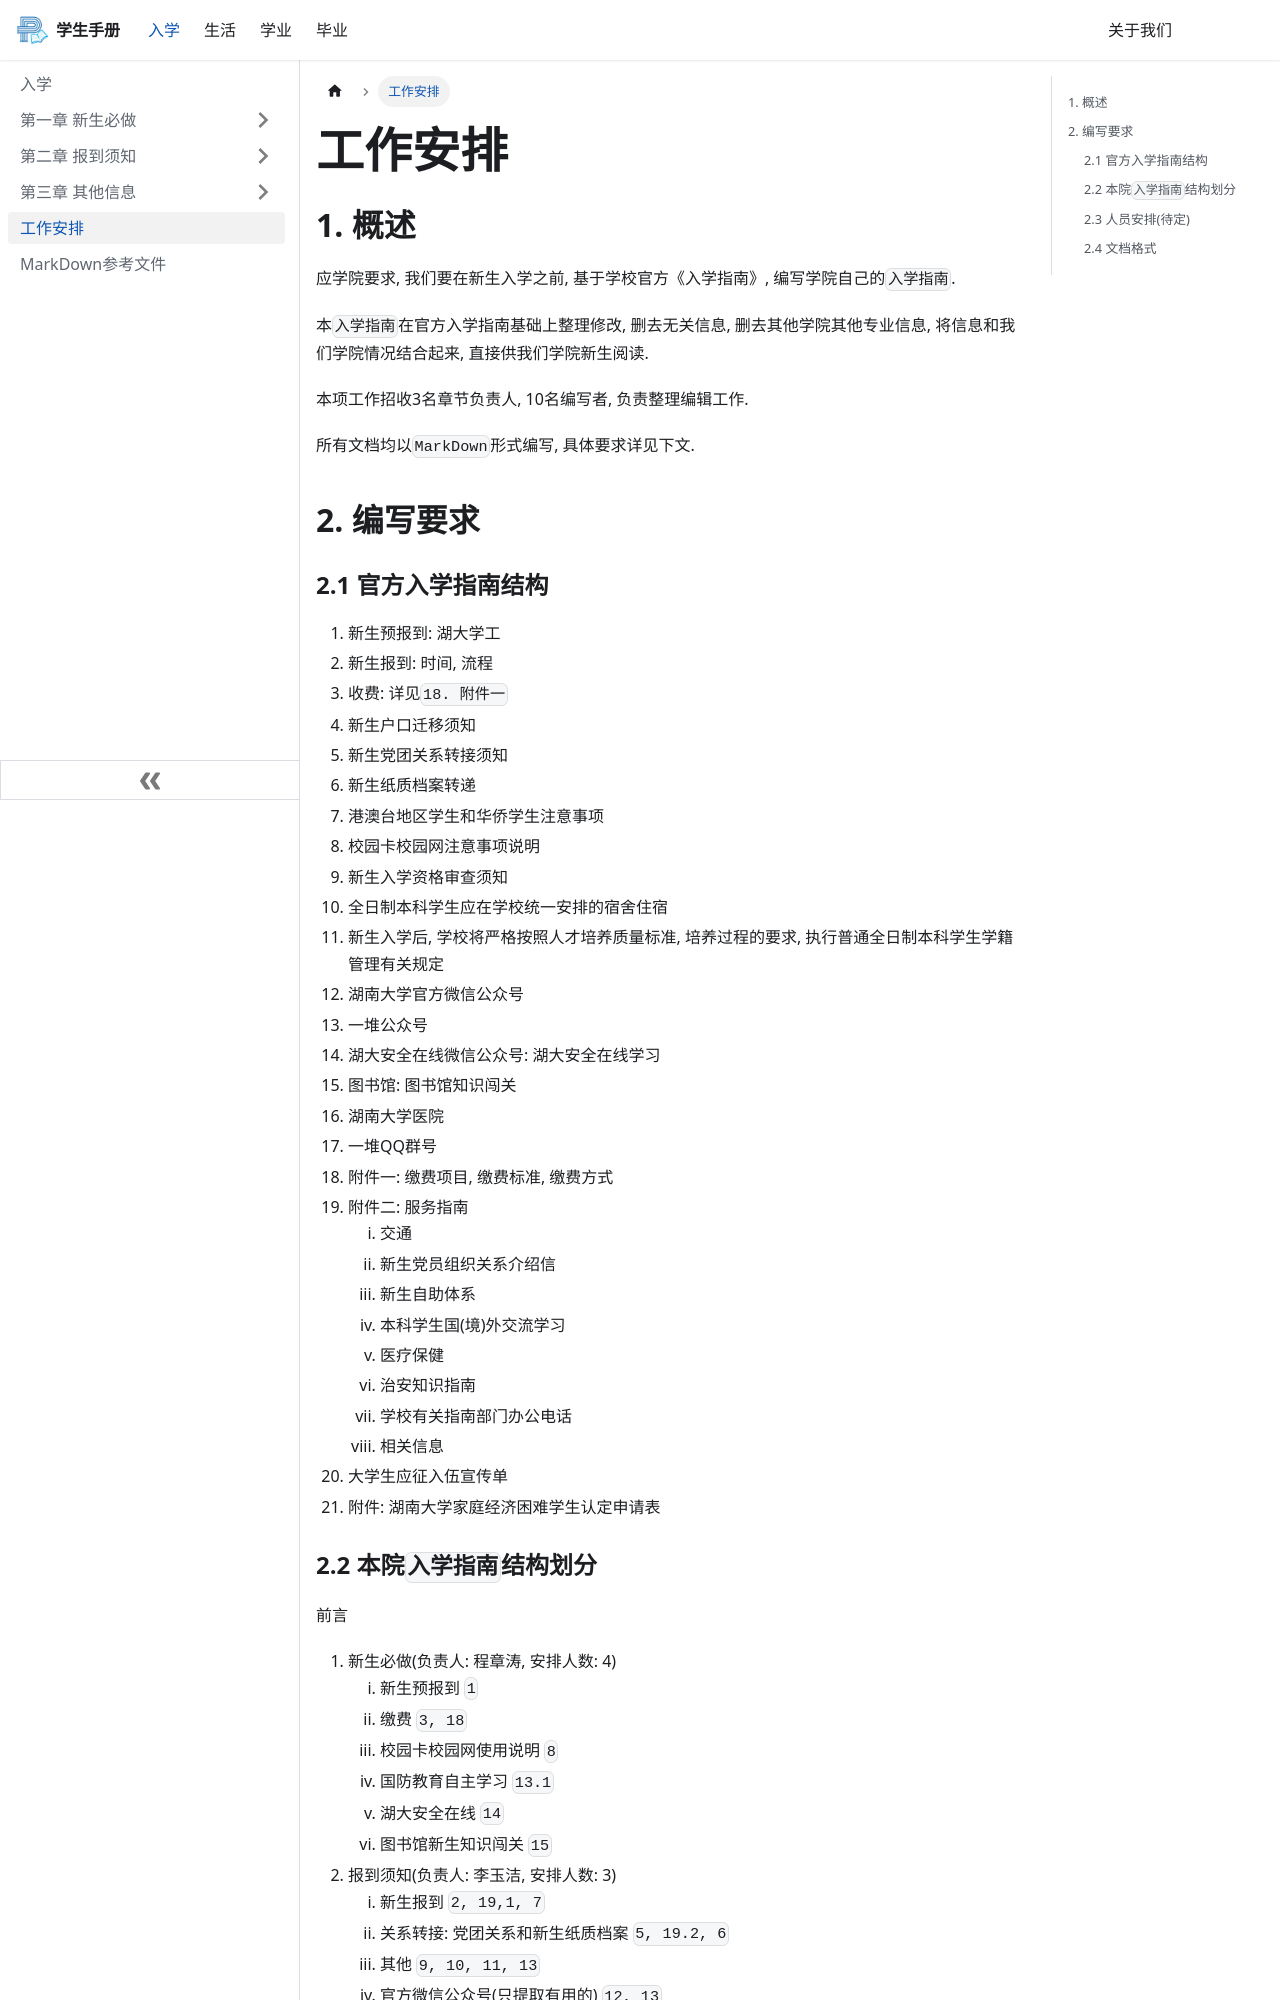

repository: TZLakeStudio/Application · page: docs/start/工作安排/index.html · generator: docusaurus

---
sidebar_position: 9
---

# 工作安排

## 1. 概述

应学院要求, 我们要在新生入学之前, 基于学校官方《入学指南》, 编写学院自己的`入学指南`.

本`入学指南`在官方入学指南基础上整理修改, 删去无关信息, 删去其他学院其他专业信息, 将信息和我们学院情况结合起来, 直接供我们学院新生阅读.

本项工作招收3名章节负责人, 10名编写者, 负责整理编辑工作. 

所有文档均以`MarkDown`形式编写, 具体要求详见下文.

## 2. 编写要求

### 2.1 官方入学指南结构

1. 新生预报到: 湖大学工
2. 新生报到: 时间, 流程
3. 收费: 详见`18. 附件一`
4. 新生户口迁移须知
5. 新生党团关系转接须知
6. 新生纸质档案转递
7. 港澳台地区学生和华侨学生注意事项
8. 校园卡校园网注意事项说明
9. 新生入学资格审查须知
10. 全日制本科学生应在学校统一安排的宿舍住宿
11. 新生入学后, 学校将严格按照人才培养质量标准, 培养过程的要求, 执行普通全日制本科学生学籍管理有关规定
12. 湖南大学官方微信公众号
13. 一堆公众号
14. 湖大安全在线微信公众号: 湖大安全在线学习
15. 图书馆: 图书馆知识闯关
16. 湖南大学医院
17. 一堆QQ群号
18. 附件一: 缴费项目, 缴费标准, 缴费方式
19. 附件二: 服务指南
    1. 交通
    2. 新生党员组织关系介绍信
    3. 新生自助体系
    4. 本科学生国(境)外交流学习
    5. 医疗保健
    6. 治安知识指南
    7. 学校有关指南部门办公电话
    8. 相关信息
20. 大学生应征入伍宣传单
21. 附件: 湖南大学家庭经济困难学生认定申请表

### 2.2 本院`入学指南`结构划分

前言

1. 新生必做(负责人: 程章涛, 安排人数: 4)
    1. 新生预报到 `1`
    2. 缴费 `3, 18`
    3. 校园卡校园网使用说明 `8`
    4. 国防教育自主学习 `13.1`
    5. 湖大安全在线 `14`
    6. 图书馆新生知识闯关 `15`
2. 报到须知(负责人: 李玉洁, 安排人数: 3)
    1. 新生报到 `2, 19,1, 7`
    2. 关系转接: 党团关系和新生纸质档案 `5, 19.2, 6`
    3. 其他 `9, 10, 11, 13`
    4. 官方微信公众号(只提取有用的) `12, 13`
    5. 医疗保健与治安 `19.5, 19.6`
3. 其他信息(负责人: 王晨晓, 安排人数: 3)
    1. 户口 `4`
    2. 官方微信公众号 `13, 16`
    3. 学生资助体系 `19.3, 21`
    4. 本科生国(境)外交流学习 `19.4`
    5. 大学生应征入伍宣传单 `20`

后记

_其中, 每一章都有每一章的`序言`, 在正文部分完成后由负责人和本章编辑共同编写, 简要说明本章作用和地位_

_每章负责人负责本章节的审查工作_

### 2.3 人员安排(待定)

_招人工作完成后立即安排_
